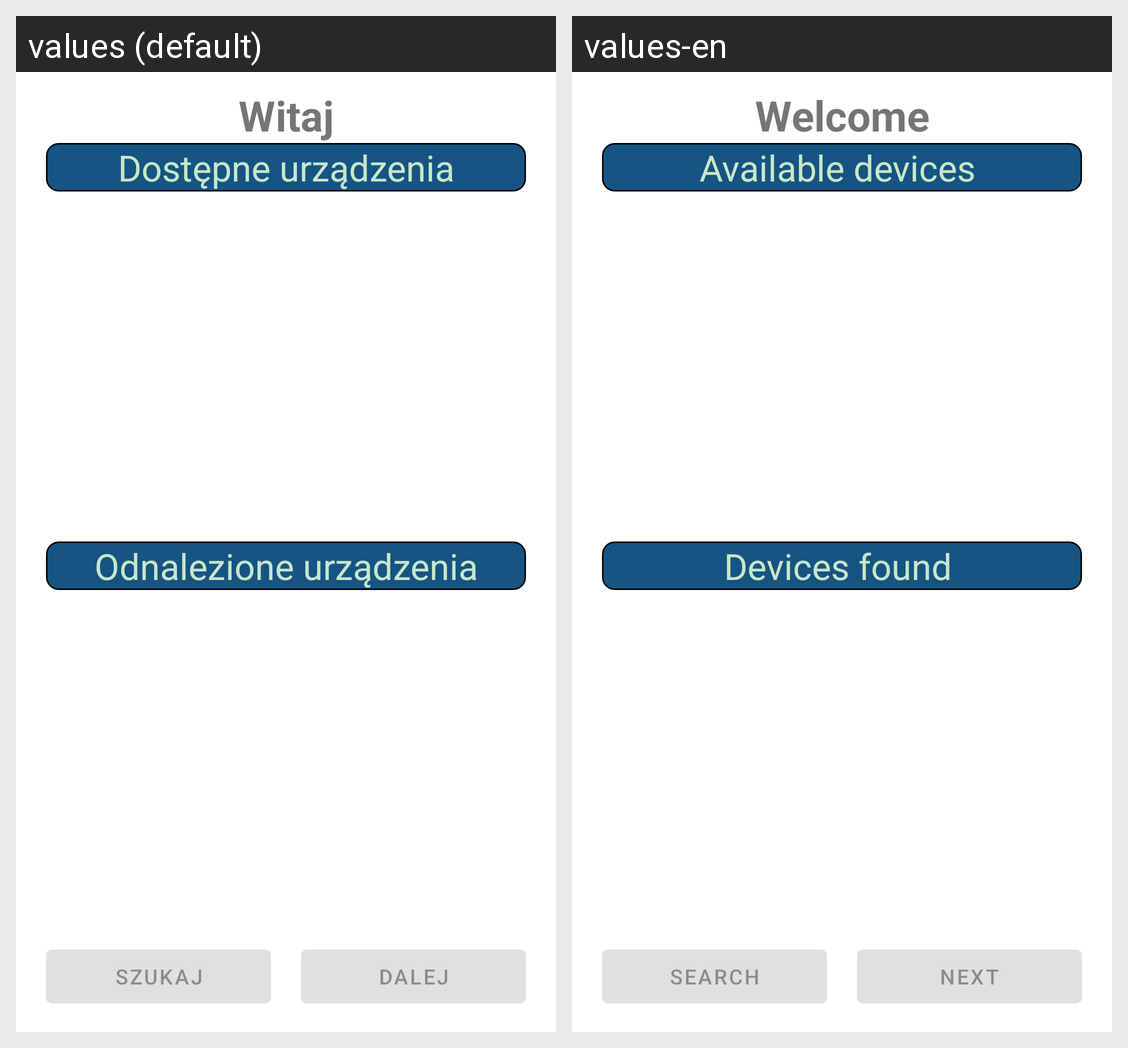

Strings drawn on this Android screen and how each of the app's shown locales translates them:
Android screen res/layout/activity_start.xml rendered under 2 locales, left to right: values (default), values-en. Device: Nexus 5 (rendered at 1080×1920; each locale shown at half size, 540×960, under a caption strip naming it); theme Theme.BdlLed_02.
Strings drawn on this screen, with the default value and each locale's value (text and hints the layout hard-codes, and strings that could not be matched under every locale, appear in the picture but are not listed):

tvWelcomeOk
  values: Witaj
  values-en: Welcome

tvPairedDevices
  values: Dostępne urządzenia
  values-en: Available devices 

tvNewDevices
  values: Odnalezione urządzenia
  values-en: Devices found 

btnFind
  values: SZUKAJ
  values-en: Search

btnNext
  values: DALEJ
  values-en: NEXT
